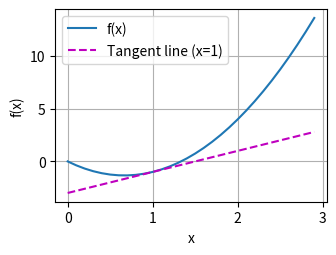

Python code for this plot:
import numpy as np
from matplotlib import pyplot as plt

def f(x):
    return 3 * x ** 2 - 4 * x

def numerical_lim(f, x, h):
    return (f(x + h) - f(x)) / h

def set_figsize(figsize=(3.5, 2.5)): #@save
    """设置matplotlib的图表大小"""
    plt.rcParams['figure.figsize'] = figsize

#@save
def set_axes(axes, xlabel, ylabel, xlim, ylim, xscale, yscale, legend):
    """设置matplotlib的轴"""
    axes.set_xlabel(xlabel)
    axes.set_ylabel(ylabel)
    axes.set_xscale(xscale)
    axes.set_yscale(yscale)
    axes.set_xlim(xlim)
    axes.set_ylim(ylim)
    if legend:
        axes.legend(legend)
    axes.grid()

# @save
def plot(X, Y=None, xlabel=None, ylabel=None, legend=None, xlim=None,
         ylim=None, xscale='linear', yscale='linear',
         fmts=('-', 'm--', 'g-.', 'r:'), figsize=(3.5, 2.5), axes=None):
    """绘制数据点"""
    if legend is None:
        legend = []

    set_figsize(figsize)
    axes = axes if axes else plt.gca()

    # 如果X有一个轴，输出True
    def has_one_axis(X):
        return (hasattr(X, "ndim") and X.ndim == 1) or (isinstance(X, list) and not hasattr(X[0], "__len__"))

    if has_one_axis(X):
        X = [X]

    if Y is None:
        X, Y = [[]] * len(X), X
    elif has_one_axis(Y):
        Y = [Y]

    if len(X) != len(Y):
        X = X * len(Y)

    axes.cla()

    for x, y, fmt in zip(X, Y, fmts):
        if len(x):
            axes.plot(x, y, fmt)
        else:
            axes.plot(y, fmt)

    set_axes(axes, xlabel, ylabel, xlim, ylim, xscale, yscale, legend)
    plt.show()

x = np.arange(0, 3, 0.1)
plot(x, [f(x), 2 * x - 3], 'x', 'f(x)', legend=['f(x)', 'Tangent line (x=1)'])
